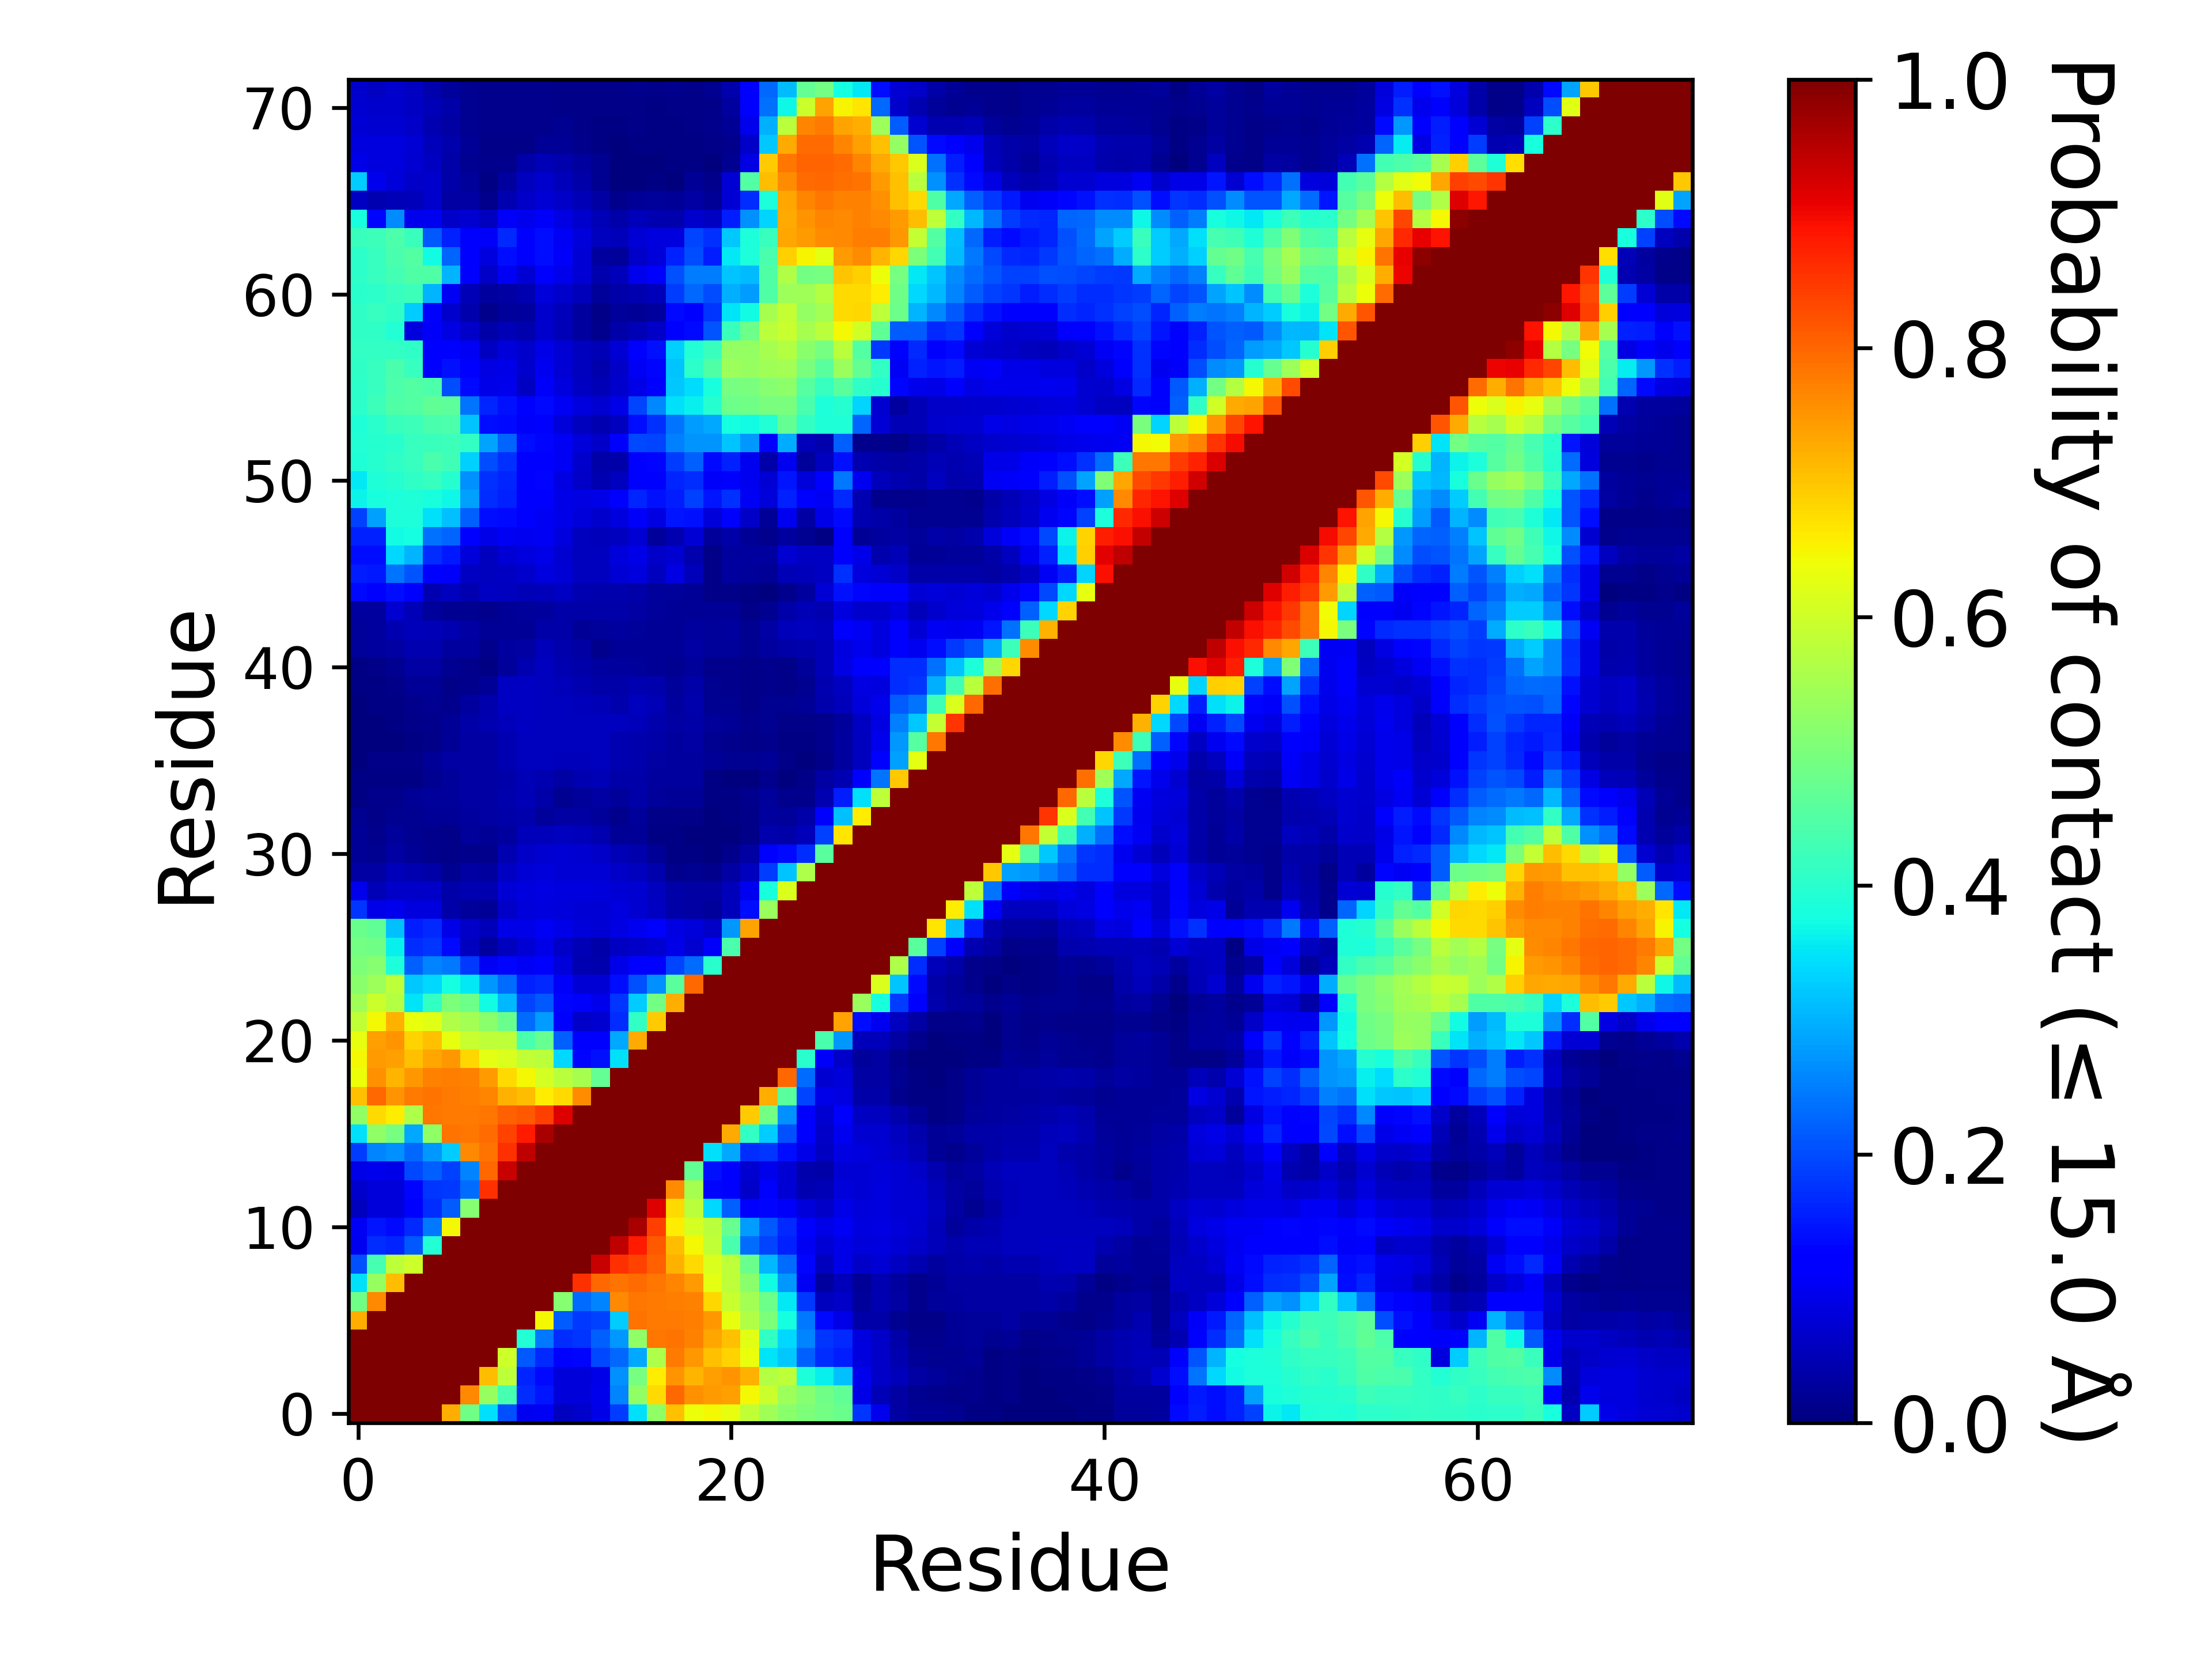

The data file committed next to this chart (first rows):
, 1, 2, 3, 4, 5, 6, 7, 8, 9, 10, 11, 12, 13, 14, 15, 16, 17, 18, 19, 20, 21, 22, 23
1, 1.0, 1.0, 1.0, 1.0, 1.0, 0.7231, 0.4849, 0.3454, 0.2069, 0.09817, 0.1043, 0.05786, 0.06776, 0.09038, 0.1836, 0.3439, 0.5254, 0.7065, 0.6372, 0.6473, 0.6292, 0.5823, 0.5445
2, 1.0, 1.0, 1.0, 1.0, 1.0, 1.0, 0.7627, 0.5337, 0.4346, 0.1682, 0.1465, 0.08153, 0.08088, 0.09703, 0.2552, 0.5259, 0.6772, 0.7984, 0.7554, 0.7455, 0.7389, 0.6474, 0.594
3, 1.0, 1.0, 1.0, 1.0, 1.0, 1.0, 1.0, 0.7102, 0.5783, 0.1639, 0.1363, 0.0811, 0.07972, 0.09221, 0.2657, 0.4932, 0.6595, 0.7515, 0.7157, 0.7389, 0.7532, 0.7215, 0.5694
4, 1.0, 1.0, 1.0, 1.0, 1.0, 1.0, 1.0, 1.0, 0.6002, 0.2127, 0.1644, 0.1136, 0.1308, 0.1958, 0.2288, 0.2925, 0.5594, 0.7796, 0.7462, 0.7039, 0.6855, 0.6352, 0.3481
5, 1.0, 1.0, 1.0, 1.0, 1.0, 1.0, 1.0, 1.0, 1.0, 0.391, 0.2426, 0.1697, 0.1791, 0.2206, 0.2763, 0.5256, 0.7828, 0.7868, 0.7703, 0.7308, 0.7048, 0.6249, 0.4127
6, 0.7231, 1.0, 1.0, 1.0, 1.0, 1.0, 1.0, 1.0, 1.0, 1.0, 0.645, 0.2184, 0.1803, 0.1894, 0.3277, 0.7874, 0.7799, 0.7808, 0.7741, 0.7494, 0.6306, 0.5627, 0.5008
7, 0.4849, 0.7627, 1.0, 1.0, 1.0, 1.0, 1.0, 1.0, 1.0, 1.0, 1.0, 0.5127, 0.2316, 0.2558, 0.7637, 0.7849, 0.7787, 0.7752, 0.7715, 0.6814, 0.5931, 0.5492, 0.4811
8, 0.3454, 0.5337, 0.7102, 1.0, 1.0, 1.0, 1.0, 1.0, 1.0, 1.0, 1.0, 1.0, 0.8589, 0.7987, 0.7874, 0.795, 0.784, 0.7669, 0.7422, 0.6262, 0.5783, 0.5185, 0.3711
9, 0.2069, 0.4346, 0.5783, 0.6002, 1.0, 1.0, 1.0, 1.0, 1.0, 1.0, 1.0, 1.0, 1.0, 0.935, 0.8587, 0.8375, 0.8067, 0.7198, 0.6774, 0.617, 0.5786, 0.48, 0.3083
10, 0.09817, 0.1682, 0.1639, 0.2127, 0.391, 1.0, 1.0, 1.0, 1.0, 1.0, 1.0, 1.0, 1.0, 1.0, 0.9419, 0.8809, 0.8145, 0.71, 0.6476, 0.585, 0.4412, 0.2341, 0.194
11, 0.1043, 0.1465, 0.1363, 0.1644, 0.2426, 0.645, 1.0, 1.0, 1.0, 1.0, 1.0, 1.0, 1.0, 1.0, 1.0, 0.9613, 0.8402, 0.658, 0.6065, 0.5765, 0.4763, 0.2791, 0.2138
12, 0.05786, 0.08153, 0.0811, 0.1136, 0.1697, 0.2184, 0.5127, 1.0, 1.0, 1.0, 1.0, 1.0, 1.0, 1.0, 1.0, 1.0, 0.9164, 0.6764, 0.5755, 0.3376, 0.2191, 0.1283, 0.1323
13, 0.06776, 0.08088, 0.07972, 0.1308, 0.1791, 0.1803, 0.2316, 0.8589, 1.0, 1.0, 1.0, 1.0, 1.0, 1.0, 1.0, 1.0, 1.0, 0.7583, 0.5541, 0.1328, 0.1283, 0.06579, 0.1096
14, 0.09038, 0.09703, 0.09221, 0.1958, 0.2206, 0.1894, 0.2558, 0.7987, 0.935, 1.0, 1.0, 1.0, 1.0, 1.0, 1.0, 1.0, 1.0, 1.0, 0.4717, 0.1444, 0.1137, 0.07224, 0.09644
15, 0.1836, 0.2552, 0.2657, 0.2288, 0.2763, 0.3277, 0.7637, 0.7874, 0.8587, 0.9419, 1.0, 1.0, 1.0, 1.0, 1.0, 1.0, 1.0, 1.0, 1.0, 0.3459, 0.2901, 0.1688, 0.1793
16, 0.3439, 0.5259, 0.4932, 0.2925, 0.5256, 0.7874, 0.7849, 0.795, 0.8375, 0.8809, 0.9613, 1.0, 1.0, 1.0, 1.0, 1.0, 1.0, 1.0, 1.0, 1.0, 0.7274, 0.4114, 0.3249
17, 0.5254, 0.6772, 0.6595, 0.5594, 0.7828, 0.7799, 0.7787, 0.784, 0.8067, 0.8145, 0.8402, 0.9164, 1.0, 1.0, 1.0, 1.0, 1.0, 1.0, 1.0, 1.0, 1.0, 0.6952, 0.4911
18, 0.7065, 0.7984, 0.7515, 0.7796, 0.7868, 0.7808, 0.7752, 0.7669, 0.7198, 0.71, 0.658, 0.6764, 0.7583, 1.0, 1.0, 1.0, 1.0, 1.0, 1.0, 1.0, 1.0, 1.0, 0.725
19, 0.6372, 0.7554, 0.7157, 0.7462, 0.7703, 0.7741, 0.7715, 0.7422, 0.6774, 0.6476, 0.6065, 0.5755, 0.5541, 0.4717, 1.0, 1.0, 1.0, 1.0, 1.0, 1.0, 1.0, 1.0, 1.0
20, 0.6473, 0.7455, 0.7389, 0.7039, 0.7308, 0.7494, 0.6814, 0.6262, 0.617, 0.585, 0.5765, 0.3376, 0.1328, 0.1444, 0.3459, 1.0, 1.0, 1.0, 1.0, 1.0, 1.0, 1.0, 1.0
21, 0.6292, 0.7389, 0.7532, 0.6855, 0.7048, 0.6306, 0.5931, 0.5783, 0.5786, 0.4412, 0.4763, 0.2191, 0.1283, 0.1137, 0.2901, 0.7274, 1.0, 1.0, 1.0, 1.0, 1.0, 1.0, 1.0
22, 0.5823, 0.6474, 0.7215, 0.6352, 0.6249, 0.5627, 0.5492, 0.5185, 0.48, 0.2341, 0.2791, 0.1283, 0.06579, 0.07224, 0.1688, 0.4114, 0.6952, 1.0, 1.0, 1.0, 1.0, 1.0, 1.0
23, 0.5445, 0.594, 0.5694, 0.3481, 0.4127, 0.5008, 0.4811, 0.3711, 0.3083, 0.194, 0.2138, 0.1323, 0.1096, 0.09644, 0.1793, 0.3249, 0.4911, 0.725, 1.0, 1.0, 1.0, 1.0, 1.0
24, 0.5184, 0.5421, 0.5797, 0.3219, 0.3367, 0.3765, 0.352, 0.2764, 0.2337, 0.1588, 0.1665, 0.1082, 0.07753, 0.07526, 0.1387, 0.2035, 0.2689, 0.4572, 0.7981, 1.0, 1.0, 1.0, 1.0
25, 0.5035, 0.5133, 0.3856, 0.2217, 0.2569, 0.2435, 0.1805, 0.1053, 0.1322, 0.1018, 0.1208, 0.08123, 0.0458, 0.04259, 0.09005, 0.1152, 0.1255, 0.1951, 0.2307, 0.4016, 1.0, 1.0, 1.0
26, 0.4889, 0.4862, 0.3624, 0.1701, 0.1788, 0.1346, 0.05663, 0.03046, 0.05573, 0.07705, 0.09237, 0.06538, 0.04889, 0.03825, 0.06204, 0.06501, 0.07146, 0.09366, 0.07075, 0.1059, 0.4396, 1.0, 1.0
27, 0.4768, 0.4672, 0.314, 0.1556, 0.1679, 0.09213, 0.06562, 0.05243, 0.09283, 0.09291, 0.1041, 0.09083, 0.07862, 0.07486, 0.08857, 0.1009, 0.1097, 0.0894, 0.07888, 0.06478, 0.2765, 0.7372, 1.0
28, 0.1796, 0.0914, 0.09514, 0.08308, 0.08434, 0.03658, 0.02603, 0.02267, 0.06491, 0.07862, 0.08457, 0.08108, 0.07805, 0.0753, 0.08405, 0.07304, 0.06059, 0.03585, 0.03147, 0.0273, 0.05236, 0.1377, 0.536
29, 0.09665, 0.04933, 0.06517, 0.06469, 0.06555, 0.03605, 0.0455, 0.04659, 0.07591, 0.08412, 0.08611, 0.08254, 0.08312, 0.08098, 0.07758, 0.07199, 0.05776, 0.03645, 0.03372, 0.03437, 0.05402, 0.099, 0.3813
30, 0.03356, 0.03332, 0.05085, 0.04603, 0.03679, 0.01643, 0.03253, 0.02972, 0.06194, 0.07698, 0.07865, 0.07648, 0.07768, 0.07683, 0.06422, 0.05713, 0.03919, 0.01347, 0.0162, 0.01267, 0.03308, 0.05608, 0.186
31, 0.0197, 0.01614, 0.03515, 0.02329, 0.01519, 0.00979, 0.01454, 0.01553, 0.04436, 0.06539, 0.07418, 0.07589, 0.07132, 0.06521, 0.04805, 0.04178, 0.02161, 0.005805, 0.004785, 0.00339, 0.01377, 0.03233, 0.1094
32, 0.0198, 0.01378, 0.02637, 0.01908, 0.01311, 0.009755, 0.02384, 0.02164, 0.02784, 0.05082, 0.05132, 0.05478, 0.05084, 0.04355, 0.02227, 0.02188, 0.007535, 0.00403, 0.00296, 0.00066, 0.00256, 0.01123, 0.03973
33, 0.01603, 0.01093, 0.01769, 0.01756, 0.02078, 0.02132, 0.02858, 0.03133, 0.03734, 0.03995, 0.0245, 0.0313, 0.03252, 0.02713, 0.01273, 0.02384, 0.01007, 0.01066, 0.00987, 0.003505, 0.005225, 0.01128, 0.02838
34, 0.00721, 0.01215, 0.01516, 0.01965, 0.02468, 0.02563, 0.03299, 0.03485, 0.04119, 0.04788, 0.03537, 0.01833, 0.02676, 0.03301, 0.02686, 0.03689, 0.02453, 0.02187, 0.0199, 0.00583, 0.00731, 0.01186, 0.02386
35, 0.00436, 0.007325, 0.00587, 0.00706, 0.01641, 0.02579, 0.03323, 0.03411, 0.03702, 0.04959, 0.04516, 0.03409, 0.04297, 0.0501, 0.03676, 0.03586, 0.03113, 0.02945, 0.02825, 0.00469, 0.003585, 0.003795, 0.01386
36, 0.003165, 0.00932, 0.009185, 0.008405, 0.02052, 0.03221, 0.03336, 0.0351, 0.04451, 0.05599, 0.05498, 0.05314, 0.0538, 0.05534, 0.04389, 0.04118, 0.03138, 0.03055, 0.03087, 0.01978, 0.01645, 0.01595, 0.02263
37, 0.000875, 0.002395, 0.002315, 0.005555, 0.008815, 0.02222, 0.03359, 0.03511, 0.04492, 0.05826, 0.05857, 0.05722, 0.05694, 0.05602, 0.04608, 0.04247, 0.03624, 0.03011, 0.03125, 0.0174, 0.01526, 0.0116, 0.01521
38, 0.001755, 0.003855, 0.004125, 0.01123, 0.01433, 0.02319, 0.03548, 0.04352, 0.05378, 0.05954, 0.05833, 0.05785, 0.05685, 0.0571, 0.05485, 0.05398, 0.04204, 0.03467, 0.0365, 0.02545, 0.02126, 0.01562, 0.01913
39, 0.003095, 0.00416, 0.00489, 0.01464, 0.01943, 0.01302, 0.03093, 0.0422, 0.05958, 0.05882, 0.05671, 0.0552, 0.05343, 0.04806, 0.04026, 0.05628, 0.05056, 0.02808, 0.03944, 0.01767, 0.01696, 0.01114, 0.01798
40, 0.00497, 0.006885, 0.00867, 0.01966, 0.02239, 0.01128, 0.01303, 0.02014, 0.061, 0.06112, 0.05838, 0.0538, 0.04591, 0.03747, 0.03516, 0.04375, 0.0412, 0.02459, 0.03529, 0.01764, 0.01399, 0.0111, 0.01343
41, 0.005945, 0.009475, 0.01929, 0.03471, 0.03429, 0.01707, 0.01415, 0.00709, 0.02491, 0.0463, 0.05574, 0.0444, 0.03726, 0.02808, 0.02843, 0.02453, 0.02085, 0.01622, 0.02462, 0.01432, 0.01344, 0.00942, 0.01247
42, 0.02408, 0.02879, 0.03392, 0.04514, 0.04408, 0.0312, 0.02748, 0.013, 0.03011, 0.03429, 0.05412, 0.04183, 0.03204, 0.015, 0.02271, 0.02177, 0.02027, 0.02188, 0.03495, 0.02366, 0.0265, 0.01773, 0.03033
43, 0.02665, 0.03059, 0.04513, 0.05171, 0.0489, 0.04357, 0.03388, 0.02095, 0.02293, 0.01981, 0.03626, 0.03622, 0.02119, 0.02579, 0.02954, 0.0242, 0.02102, 0.02172, 0.02937, 0.02461, 0.03008, 0.01657, 0.03317
44, 0.03099, 0.02738, 0.07114, 0.04861, 0.02585, 0.01879, 0.01923, 0.01478, 0.02237, 0.02482, 0.02927, 0.03705, 0.03837, 0.03631, 0.03889, 0.03312, 0.02506, 0.02337, 0.02229, 0.02047, 0.02122, 0.009845, 0.01738
45, 0.133, 0.1123, 0.1406, 0.1237, 0.04466, 0.05529, 0.04337, 0.05905, 0.0575, 0.05059, 0.05332, 0.06114, 0.04633, 0.04159, 0.04143, 0.03898, 0.02659, 0.02673, 0.02287, 0.00897, 0.01155, 0.006975, 0.003845
46, 0.1543, 0.1518, 0.2392, 0.2108, 0.1272, 0.1085, 0.06088, 0.05531, 0.05935, 0.06979, 0.08352, 0.0751, 0.05692, 0.05618, 0.07475, 0.08315, 0.05548, 0.08881, 0.05134, 0.01137, 0.02919, 0.02712, 0.02287
47, 0.1395, 0.1376, 0.3396, 0.3026, 0.1703, 0.1496, 0.0787, 0.05521, 0.07514, 0.0849, 0.09106, 0.07088, 0.05686, 0.05792, 0.08046, 0.0931, 0.06342, 0.07368, 0.04112, 0.00971, 0.02742, 0.0309, 0.031
48, 0.1586, 0.1593, 0.3746, 0.3757, 0.2361, 0.2256, 0.1267, 0.09346, 0.1042, 0.09824, 0.1037, 0.08302, 0.0552, 0.05138, 0.05722, 0.0764, 0.02384, 0.04488, 0.07458, 0.02727, 0.03832, 0.02118, 0.01256
49, 0.1904, 0.2842, 0.3846, 0.3859, 0.3451, 0.314, 0.2216, 0.1389, 0.1335, 0.1095, 0.1041, 0.0937, 0.0787, 0.06671, 0.0827, 0.1073, 0.08674, 0.1475, 0.142, 0.07979, 0.119, 0.06482, 0.02
50, 0.3671, 0.382, 0.3838, 0.3886, 0.3793, 0.3693, 0.2834, 0.1715, 0.1593, 0.1128, 0.1172, 0.09313, 0.08816, 0.09019, 0.1223, 0.1613, 0.144, 0.156, 0.1902, 0.1477, 0.1738, 0.1038, 0.07903
51, 0.3537, 0.3887, 0.3983, 0.4089, 0.4177, 0.3958, 0.2667, 0.1751, 0.1632, 0.1152, 0.1308, 0.08687, 0.06466, 0.04534, 0.05683, 0.1151, 0.121, 0.1612, 0.1701, 0.1063, 0.1186, 0.09803, 0.07563
52, 0.3898, 0.3952, 0.4075, 0.415, 0.4389, 0.4288, 0.3284, 0.2016, 0.1756, 0.1195, 0.1262, 0.1029, 0.06964, 0.03624, 0.03567, 0.111, 0.13, 0.1864, 0.222, 0.1363, 0.1575, 0.1003, 0.03571
53, 0.3908, 0.3948, 0.4008, 0.4154, 0.4184, 0.4247, 0.4134, 0.2859, 0.2252, 0.1379, 0.1318, 0.1035, 0.08054, 0.064, 0.1218, 0.1963, 0.1945, 0.2502, 0.2697, 0.2711, 0.3175, 0.2754, 0.1178
54, 0.3898, 0.4022, 0.4199, 0.4246, 0.44, 0.4427, 0.3167, 0.1388, 0.1364, 0.1062, 0.1224, 0.07964, 0.05856, 0.04493, 0.05848, 0.1397, 0.1729, 0.2417, 0.2791, 0.2891, 0.3753, 0.3736, 0.3906
55, 0.4046, 0.4248, 0.4456, 0.4506, 0.4668, 0.4626, 0.2404, 0.1635, 0.1438, 0.1098, 0.133, 0.1031, 0.08256, 0.07371, 0.09051, 0.1947, 0.2615, 0.3469, 0.3605, 0.397, 0.4806, 0.4852, 0.498
56, 0.4024, 0.4174, 0.4453, 0.4493, 0.4441, 0.201, 0.1339, 0.09369, 0.09421, 0.05915, 0.1086, 0.08286, 0.05889, 0.04719, 0.06838, 0.09063, 0.1121, 0.3229, 0.3411, 0.3827, 0.4928, 0.498, 0.5142
57, 0.4089, 0.4177, 0.4399, 0.4157, 0.1288, 0.143, 0.1234, 0.08829, 0.09314, 0.0702, 0.09895, 0.07655, 0.0568, 0.04227, 0.06367, 0.1018, 0.1302, 0.3203, 0.4041, 0.4463, 0.5413, 0.5339, 0.5466
58, 0.4133, 0.4113, 0.4129, 0.4086, 0.1167, 0.1287, 0.1041, 0.06016, 0.08054, 0.06803, 0.09284, 0.07458, 0.05617, 0.04878, 0.07612, 0.1158, 0.1441, 0.3298, 0.3945, 0.4188, 0.5287, 0.5312, 0.5546
59, 0.4066, 0.4068, 0.3941, 0.08419, 0.1091, 0.08726, 0.06465, 0.0361, 0.04786, 0.04061, 0.06692, 0.04726, 0.02853, 0.01525, 0.03824, 0.04968, 0.06301, 0.117, 0.1342, 0.2083, 0.4204, 0.482, 0.5765
60, 0.4068, 0.4151, 0.4091, 0.327, 0.1133, 0.06696, 0.04253, 0.01197, 0.02622, 0.02805, 0.07014, 0.05458, 0.03012, 0.01167, 0.02506, 0.023, 0.02816, 0.1337, 0.118, 0.1781, 0.3503, 0.3733, 0.5528
... 12 more rows
